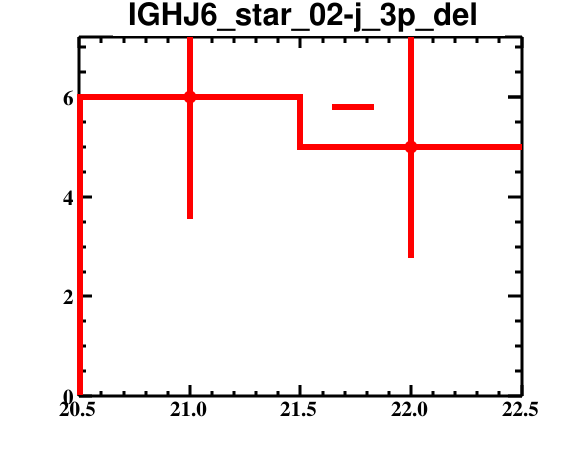

The file beside this chart, header and first rows:
bin_low_edge, contents, binerror, xtitle, binlabel
19.5, 0.0, 0.0, , 
20.5, 6.0, 2.449, , 
21.5, 5.0, 2.236, , 
22.5, 0.0, 0.0, , 
